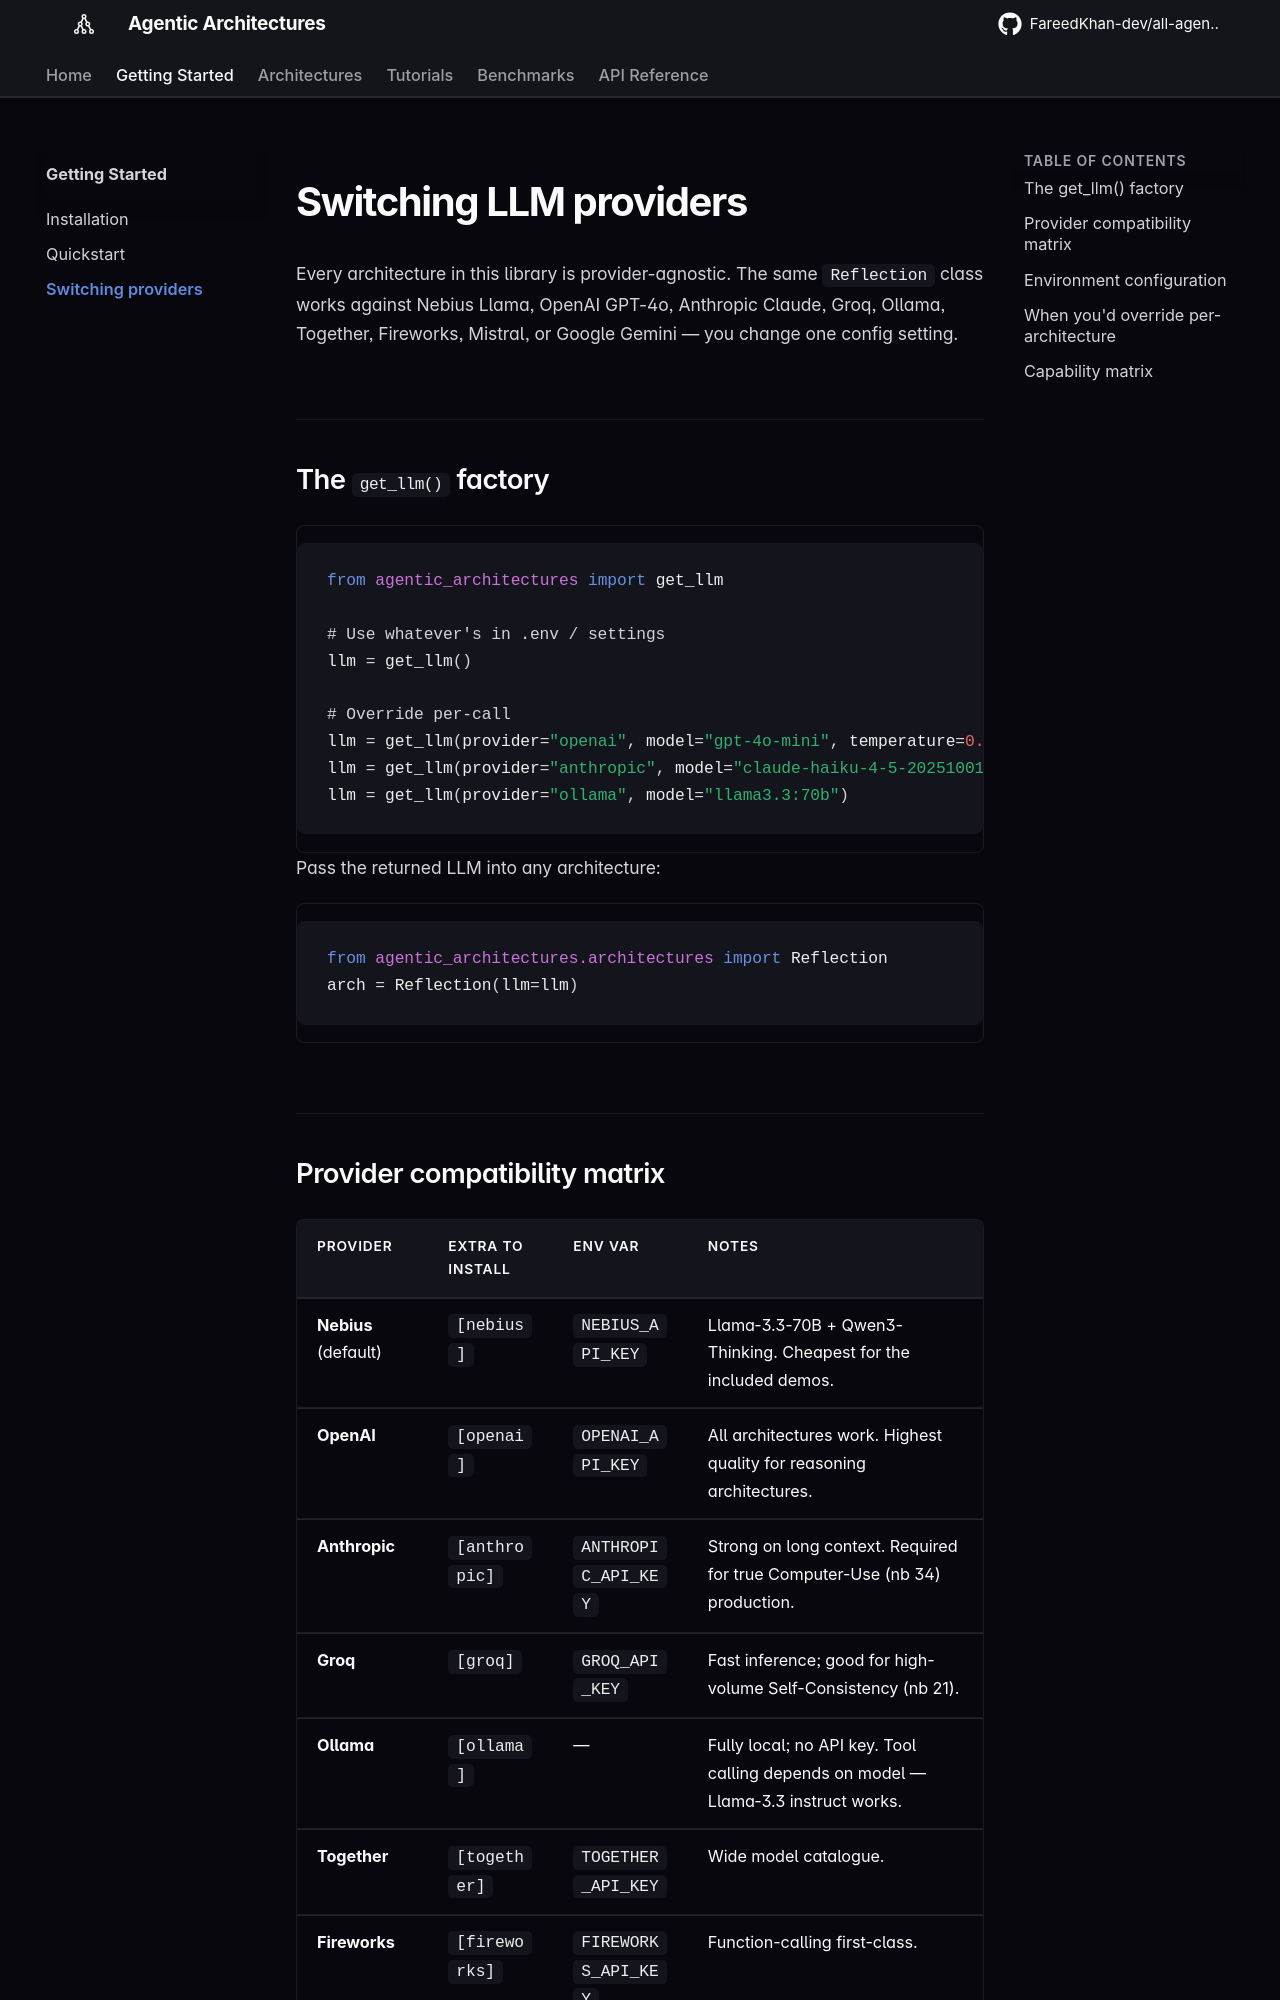

repository: kenneth-yap/all-agentic-architectures · page: getting-started/providers/index.html · generator: mkdocs

# Switching LLM providers

Every architecture in this library is provider-agnostic. The same `Reflection` class works against Nebius Llama, OpenAI GPT-4o, Anthropic Claude, Groq, Ollama, Together, Fireworks, Mistral, or Google Gemini — you change one config setting.

## The `get_llm()` factory

```python
from agentic_architectures import get_llm

# Use whatever's in .env / settings
llm = get_llm()

# Override per-call
llm = get_llm(provider="openai", model="gpt-4o-mini", temperature=0.4)
llm = get_llm(provider="anthropic", model="claude-haiku-4-5-20251001")
llm = get_llm(provider="ollama", model="llama3.3:70b")
```

Pass the returned LLM into any architecture:

```python
from agentic_architectures.architectures import Reflection
arch = Reflection(llm=llm)
```
